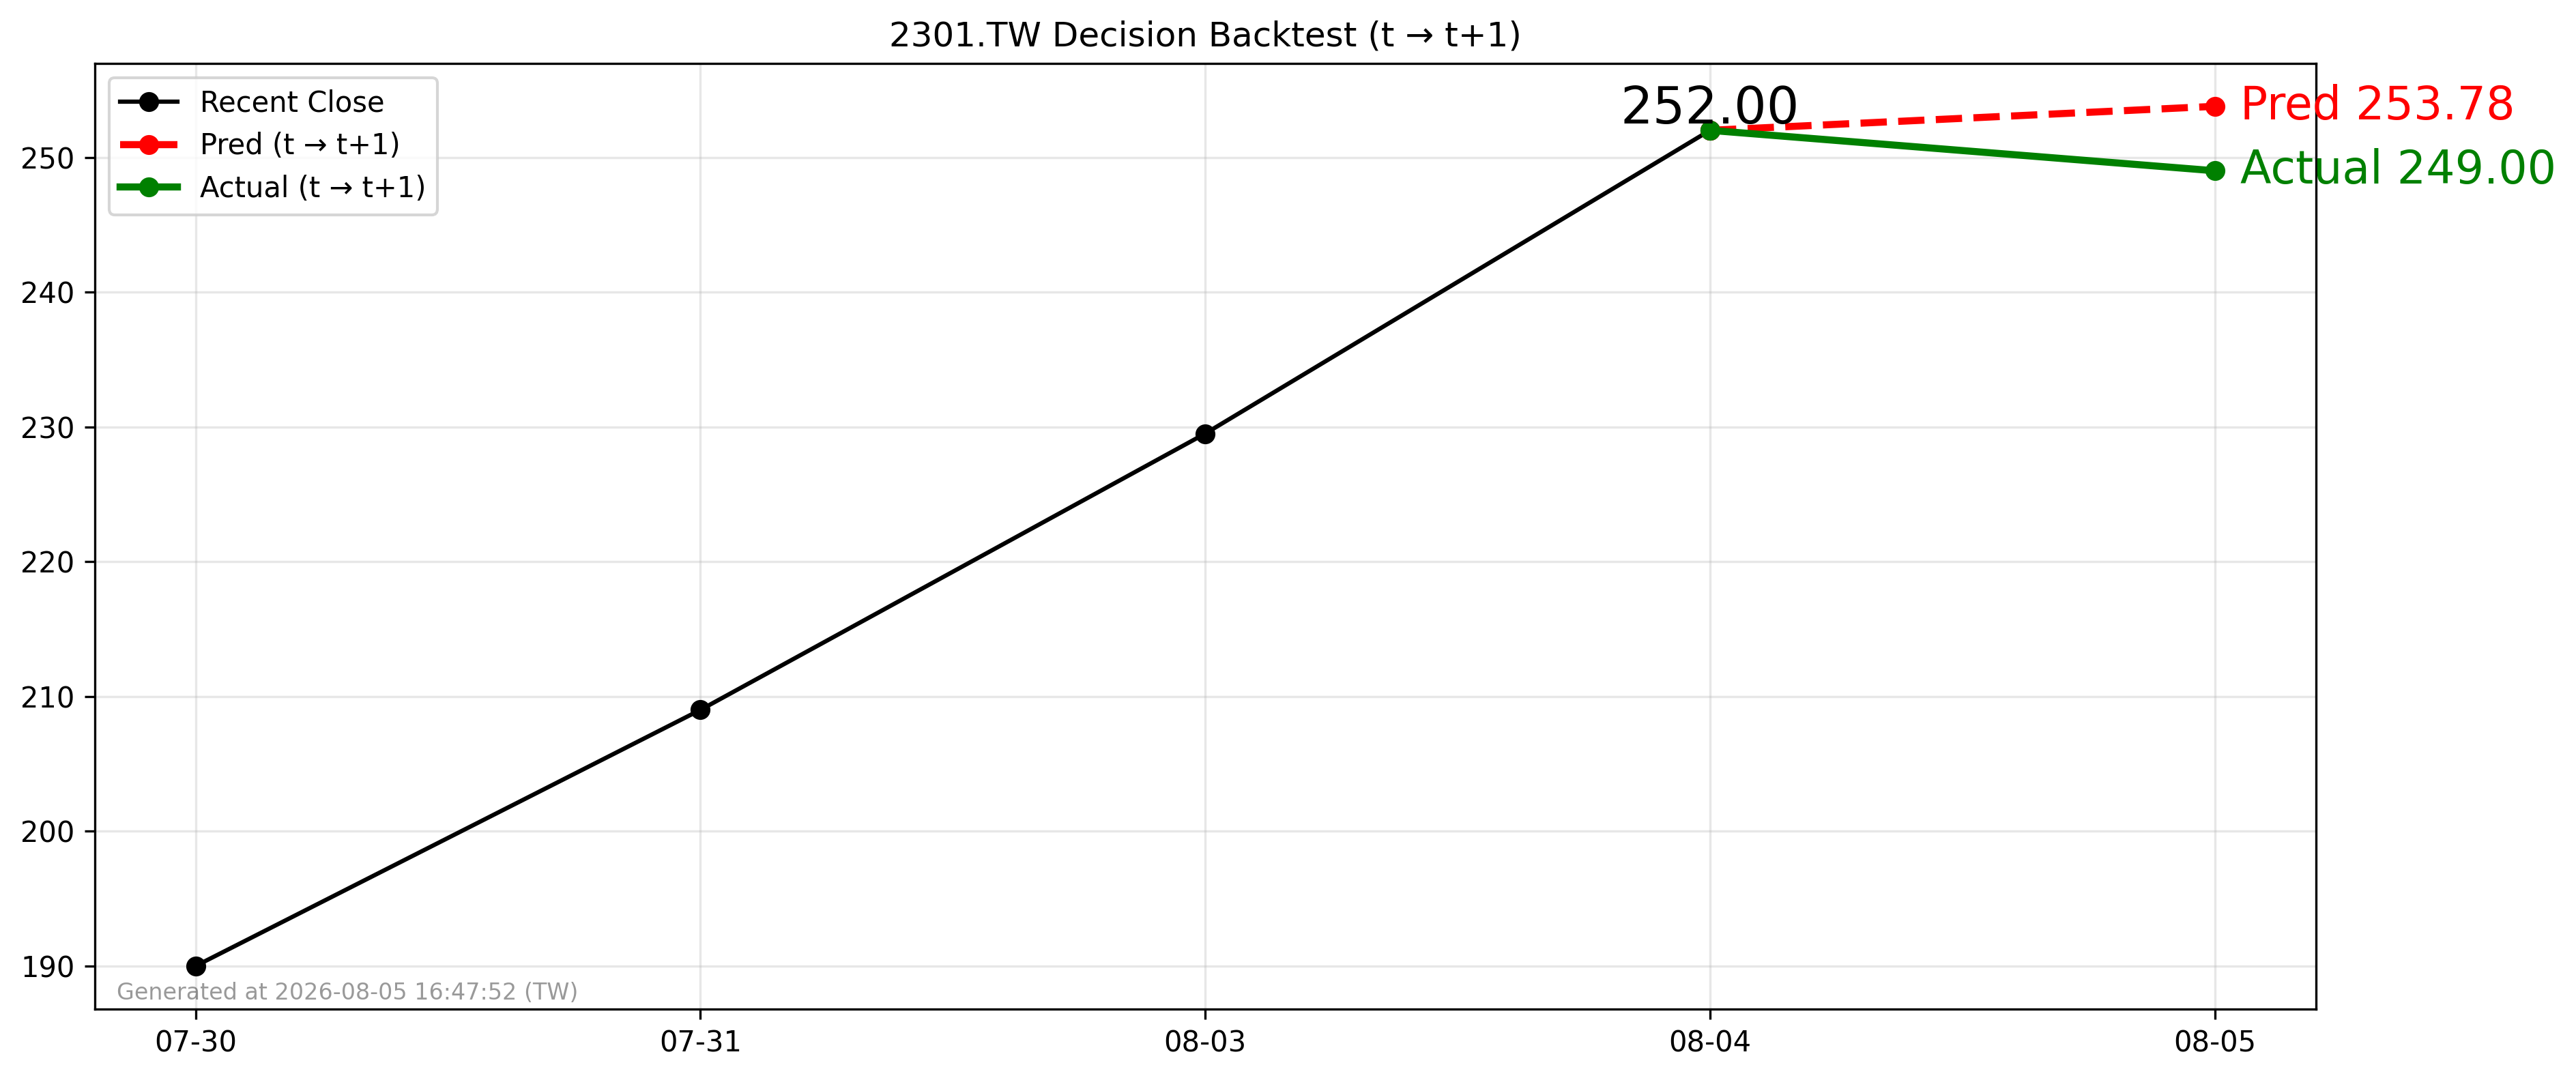

Values plotted in this chart, from the file beside it:
forecast_date, decision_day, close_t, pred_t1, actual_t1, direction_pred, direction_actual
2026-08-04, 2026-08-04, 252.0, 253.8, 249.0, 1, -1
